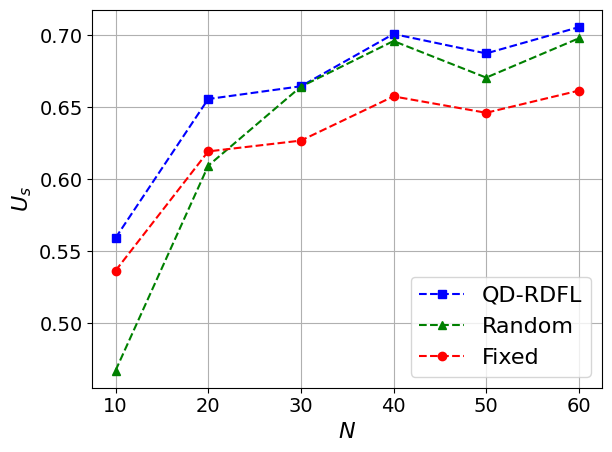

This figure's Python source:
import matplotlib.pyplot as plt
import numpy as np
import matplotlib

# 设置全局字体为 Times New Roman
matplotlib.rcParams['font.family'] = 'Times New Roman'
matplotlib.rcParams['font.size'] = 16  # 同时设置字体大小

# 定义用户数量
users = [10,20,30,40,50,60]

# 定义不同策略下的BS效用
utility_qdrdfl = [0.5592983421682765, 0.6557128293215773, 0.6645593591495016, 0.7008315408643211, 0.6873540615551421, 0.7055771405777336]

utility_random = [0.46724682301673504, 0.6094059091599233, 0.6642652286412261, 0.6959617871350949, 0.670571019127804, 0.6978501105102085]

utility_fix = [0.5365736949557522, 0.6193404109385809, 0.6268523332529554, 0.6575324807658285, 0.6461544098689904, 0.6615330860067301]

# 绘制图表
plt.plot(users, utility_qdrdfl, 'b--s', label='QD-RDFL')  # 蓝色虚线，方形标记
plt.plot(users, utility_random, 'g--^', label='Random')  # 绿色虚线，三角形标记
plt.plot(users, utility_fix, 'r--o', label='Fixed')  # 红色虚线，圆形标记

# 添加图例
plt.legend()

plt.tick_params(axis='x', labelsize=14)
plt.tick_params(axis='y', labelsize=14)

# 设置标题和坐标轴标签
plt.xlabel(r'$N$')
plt.ylabel(r'$U_s$')

# 强制显示完全
plt.tight_layout()

# 显示网格
plt.grid(True)

# 显示图表
plt.show()
